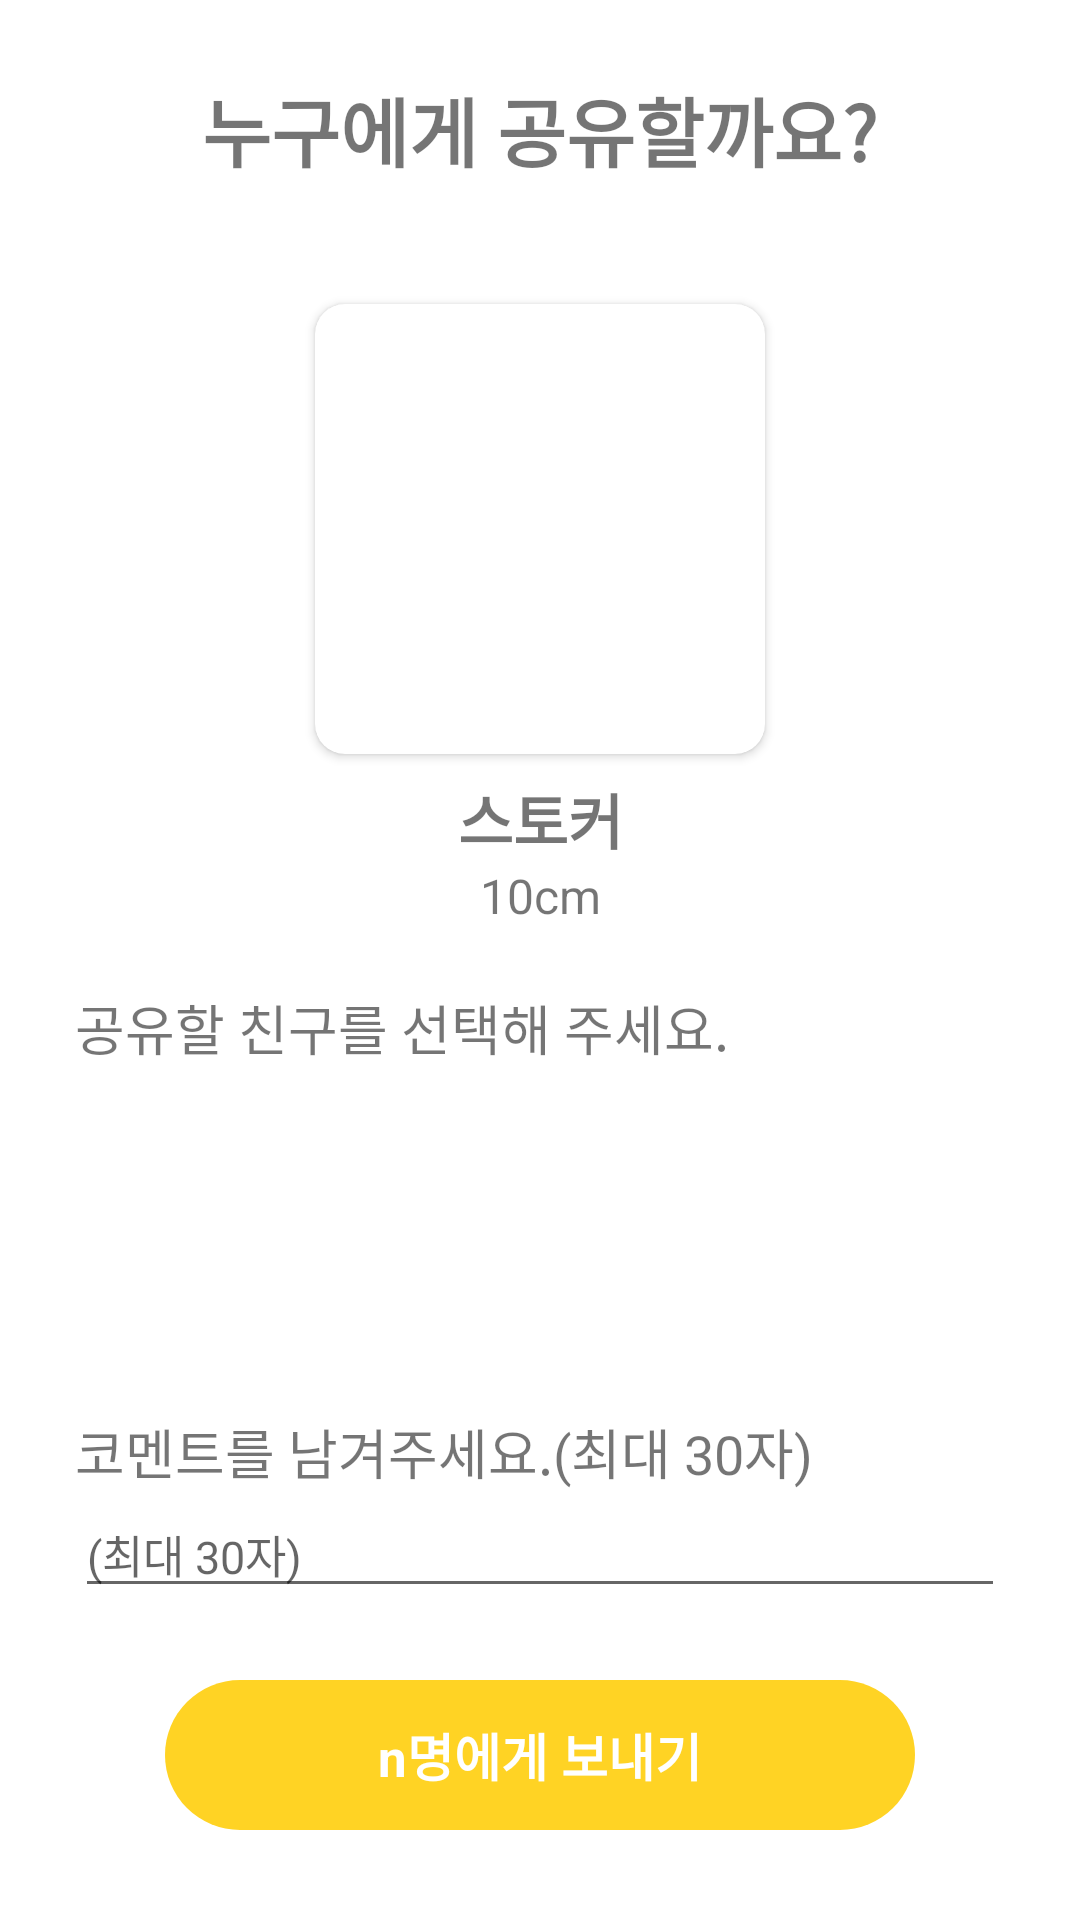

This screen was rendered from an Android layout file. Write that file and the resources it references.
<!-- AndroidManifest.xml: application theme Theme.Soundary -->
<!-- res/layout/activity_share_who.xml -->
<?xml version="1.0" encoding="utf-8"?>
<androidx.constraintlayout.widget.ConstraintLayout xmlns:android="http://schemas.android.com/apk/res/android"
    xmlns:app="http://schemas.android.com/apk/res-auto"
    xmlns:tools="http://schemas.android.com/tools"
    android:id="@+id/main"
    android:layout_width="match_parent"
    android:layout_height="match_parent"
    tools:context=".ShareWhoActivity">

    <ImageView
        android:layout_width="40dp"
        android:layout_height="40dp"
        android:layout_marginStart="25dp"
        android:layout_marginTop="25dp"
        app:layout_constraintStart_toStartOf="parent"
        app:layout_constraintTop_toTopOf="parent" />

    <TextView
        android:id="@+id/mainTitle"
        android:layout_width="wrap_content"
        android:layout_height="wrap_content"
        android:layout_marginTop="25dp"
        android:text="누구에게 공유할까요?"
        android:textSize="25sp"
        android:textStyle="bold"
        app:layout_constraintEnd_toEndOf="parent"
        app:layout_constraintStart_toStartOf="parent"
        app:layout_constraintTop_toTopOf="parent" />

    <androidx.cardview.widget.CardView
        android:id="@+id/albumImageCardView"
        android:layout_width="wrap_content"
        android:layout_height="wrap_content"
        android:layout_marginTop="40dp"
        app:cardCornerRadius="10dp"
        app:layout_constraintEnd_toEndOf="parent"
        app:layout_constraintStart_toStartOf="parent"
        app:layout_constraintTop_toBottomOf="@+id/mainTitle">

        <ImageView
            android:id="@+id/albumImageView"
            android:layout_width="150dp"
            android:layout_height="150dp"
            android:src="@drawable/ic_launcher_background" />

    </androidx.cardview.widget.CardView>

    <androidx.appcompat.widget.LinearLayoutCompat
        android:id="@+id/musicInfo"
        android:layout_width="wrap_content"
        android:layout_height="wrap_content"
        android:layout_marginTop="7dp"
        android:gravity="center"
        android:orientation="vertical"
        app:layout_constraintEnd_toEndOf="parent"
        app:layout_constraintStart_toStartOf="parent"
        app:layout_constraintTop_toBottomOf="@+id/albumImageCardView">

        <TextView
            android:id="@+id/musicNameTextView"
            android:layout_width="wrap_content"
            android:layout_height="wrap_content"
            android:text="스토커"
            android:textSize="20sp"
            android:textStyle="bold" />

        <TextView
            android:id="@+id/singerNameTextView"
            android:layout_width="wrap_content"
            android:layout_height="wrap_content"
            android:text="10cm"
            android:textSize="16sp" />

    </androidx.appcompat.widget.LinearLayoutCompat>

    <TextView
        android:id="@+id/selectFriendTextView"
        android:layout_width="wrap_content"
        android:layout_height="wrap_content"
        android:layout_marginStart="25dp"
        android:layout_marginTop="20dp"
        android:text="공유할 친구를 선택해 주세요."
        android:textSize="18sp"
        app:layout_constraintStart_toStartOf="parent"
        app:layout_constraintTop_toBottomOf="@id/musicInfo" />

    <androidx.recyclerview.widget.RecyclerView
        android:id="@+id/friendRecyclerView"
        android:layout_width="wrap_content"
        android:layout_height="90dp"
        android:layout_marginTop="5dp"
        app:layout_constraintStart_toStartOf="@+id/selectFriendTextView"
        app:layout_constraintTop_toBottomOf="@+id/selectFriendTextView"
        app:layoutManager="androidx.recyclerview.widget.LinearLayoutManager"
        tools:orientation="horizontal"
        tools:listitem="@layout/share_friend_item"
        tools:itemCount="8"/>

    <TextView
        android:id="@+id/selectCommentTextView"
        android:layout_width="wrap_content"
        android:layout_height="wrap_content"
        android:layout_marginStart="25dp"
        android:layout_marginTop="20dp"
        android:text="코멘트를 남겨주세요.(최대 30자)"
        android:textSize="18sp"
        app:layout_constraintStart_toStartOf="parent"
        app:layout_constraintTop_toBottomOf="@+id/friendRecyclerView" />

    <EditText
        android:id="@+id/commentText"
        android:layout_width="match_parent"
        android:layout_height="wrap_content"
        android:layout_marginHorizontal="25dp"
        android:hint="(최대 30자)"
        android:textSize="15sp"
        app:layout_constraintStart_toStartOf="@+id/selectCommentTextView"
        app:layout_constraintTop_toBottomOf="@+id/selectCommentTextView" />

    <TextView
        android:layout_width="250dp"
        android:layout_height="wrap_content"
        android:layout_marginBottom="30dp"
        android:background="@drawable/button_background"
        android:gravity="center"
        android:padding="10dp"
        android:textSize="17sp"
        android:text="n명에게 보내기"
        android:textStyle="bold"
        android:textColor="@color/white"
        app:layout_constraintBottom_toBottomOf="parent"
        app:layout_constraintEnd_toEndOf="parent"
        app:layout_constraintStart_toStartOf="parent" />

</androidx.constraintlayout.widget.ConstraintLayout>
<!-- res/layout/share_friend_item.xml (included above) -->
<?xml version="1.0" encoding="utf-8"?>
<androidx.constraintlayout.widget.ConstraintLayout xmlns:android="http://schemas.android.com/apk/res/android"
    xmlns:app="http://schemas.android.com/apk/res-auto"
    android:layout_width="wrap_content"
    android:layout_height="wrap_content"
    android:padding="5dp">

    <TextView
        android:id="@+id/share_friend_image"
        android:layout_width="60dp"
        android:layout_height="60dp"
        android:background="@drawable/profile_background"
        android:gravity="center"
        android:text="@string/share_user_name_first_word"
        android:textColor="@color/white"
        android:textSize="25sp"
        android:textStyle="bold"
        app:layout_constraintEnd_toEndOf="parent"
        app:layout_constraintStart_toStartOf="parent"
        app:layout_constraintTop_toTopOf="parent" />

    <TextView
        android:id="@+id/share_friend_textview"
        android:layout_width="wrap_content"
        android:layout_height="wrap_content"
        android:text="@string/share_user_name"
        android:textSize="11sp"
        app:layout_constraintEnd_toEndOf="parent"
        app:layout_constraintStart_toStartOf="parent"
        app:layout_constraintTop_toBottomOf="@id/share_friend_image" />

</androidx.constraintlayout.widget.ConstraintLayout>
<!-- resources referenced by this layout -->
<resources>
  <color name="white">#FFFFFFFF</color>
  <!-- drawable button_background (drawable) -->
  <?xml version="1.0" encoding="utf-8"?>
  <shape xmlns:android="http://schemas.android.com/apk/res/android"
      android:shape="rectangle">
  
      <solid android:color="@color/yellow_500" />
  
      <size
          android:width="150dp"
          android:height="50dp" />
  
      <corners android:radius="30dp" />
  
  </shape>
  <!-- drawable profile_background (drawable) -->
  <?xml version="1.0" encoding="utf-8"?>
  <shape xmlns:android="http://schemas.android.com/apk/res/android"
      android:shape="oval">
  
      <solid android:color="@color/yellow_500" />
  
  </shape>
  <string name="share_user_name">쿠키즈</string>
  <string name="share_user_name_first_word">쿠</string>
  <style name="Theme.Soundary" parent="Theme.MaterialComponents.DayNight.DarkActionBar">
          
          <item name="colorPrimary">@color/yellow_500</item>
          <item name="colorPrimaryVariant">@color/yellow_300</item>
          <item name="colorOnPrimary">@color/white</item>
          
          <item name="colorSecondary">@color/gray_200</item>
          <item name="colorSecondaryVariant">@color/gray_500</item>
          <item name="colorOnSecondary">@color/black</item>
          
          <item name="android:statusBarColor">?attr/colorPrimaryVariant</item>
          
          <item name="windowNoTitle">true</item>
  
      </style>
  <color name="yellow_500">#FFFFD324</color>
  <color name="yellow_300">#FFFFE88A</color>
  <color name="gray_200">#FFF8F8F8</color>
  <color name="gray_500">#FF858585</color>
  <color name="black">#FF000000</color>
</resources>
